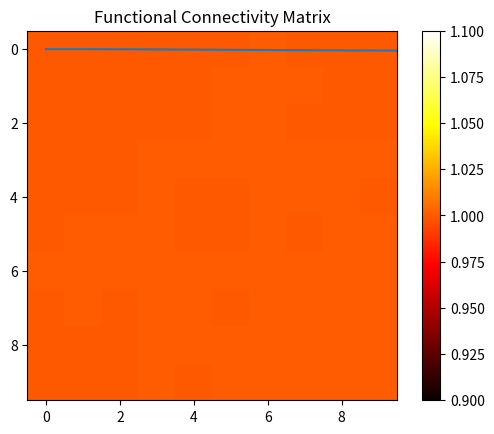

This figure's Python source:
import numpy as np
from scipy.signal import hilbert
from scipy.stats import pearsonr
import matplotlib.pyplot as plt

# Number of brain regions
X = 10
# Time steps
T = 5000
# Parameters for the Wilson-Cowan equations
tau_e, tau_i = 10, 10
alpha_e, alpha_i = 1.3, 2
theta_e, theta_i = 4, 3.7
beta = 0.4
# Global coupling
G = 0.1
# Time delay (in time steps)
delay = 2
# Structural connectivity matrix
SC = np.random.rand(X, X)
# Excitatory and inhibitory variables
E = np.random.rand(X)
I = np.random.rand(X)
# Time-step size
dt = 0.1

# Time series container
time_series_E = np.zeros((X, T))

# Wilson-Cowan equations update
def update(E, I, past_E, SC):
    dE = (-E + (1 - E) * alpha_e * np.tanh(E - beta * I + theta_e + G * SC.dot(past_E))) / tau_e
    dI = (-I + alpha_i * np.tanh(E - I + theta_i)) / tau_i
    return E + dE * dt, I + dI * dt

# Simulating Wilson-Cowan dynamics
for t in range(T):
    if t < delay:
        past_E = E  # Use current state for first time steps
    else:
        past_E = time_series_E[:, t - delay]
    
    E, I = update(E, I, past_E, SC)
    time_series_E[:, t] = E

# # Converting to BOLD signal using the Hilbert transform
# BOLD_signal = np.abs(hilbert(time_series_E))

def balloon_windkessel(S, dt):
    num_regions, simulation_time = S.shape
    BOLD = np.zeros_like(S)
    k1 = 7
    k2 = 2
    k3 = 2
    alpha = 0.32
    tau_s = 0.8
    tau_f = 0.4
    tau_o = 0.4
    E = 0.4

    s = np.zeros((num_regions, simulation_time))
    f = np.zeros_like(s)
    v = np.zeros_like(s)
    q = np.zeros_like(s)
    
    for t in range(1, simulation_time):
        s[:, t] = s[:, t-1] + dt * (S[:, t] - (k1 + 1) * s[:, t-1] + k1 * f[:, t-1])
        f[:, t] = f[:, t-1] + dt * s[:, t-1]
        v[:, t] = v[:, t-1] + dt * (alpha * (S[:, t] - f[:, t]) - 1/tau_s * v[:, t-1])
        q[:, t] = q[:, t-1] + dt * (alpha * (S[:, t] - E * f[:, t]) - 1/tau_f * q[:, t-1])
        BOLD[:, t] = v[:, t] - q[:, t]
        
    return BOLD

BOLD_signal = balloon_windkessel(time_series_E, dt)

print(BOLD_signal.shape)
print(BOLD_signal)

# plot the bold signal
plt.plot(BOLD_signal[0, :])

# Computing the functional connectivity matrix
FC = np.zeros((X, X))
for i in range(X):
    for j in range(X):
        corr, _ = pearsonr(BOLD_signal[i, :], BOLD_signal[j, :])
        FC[i, j] = corr

plt.imshow(FC, cmap='hot')
plt.title('Functional Connectivity Matrix')
plt.colorbar()
plt.show()
